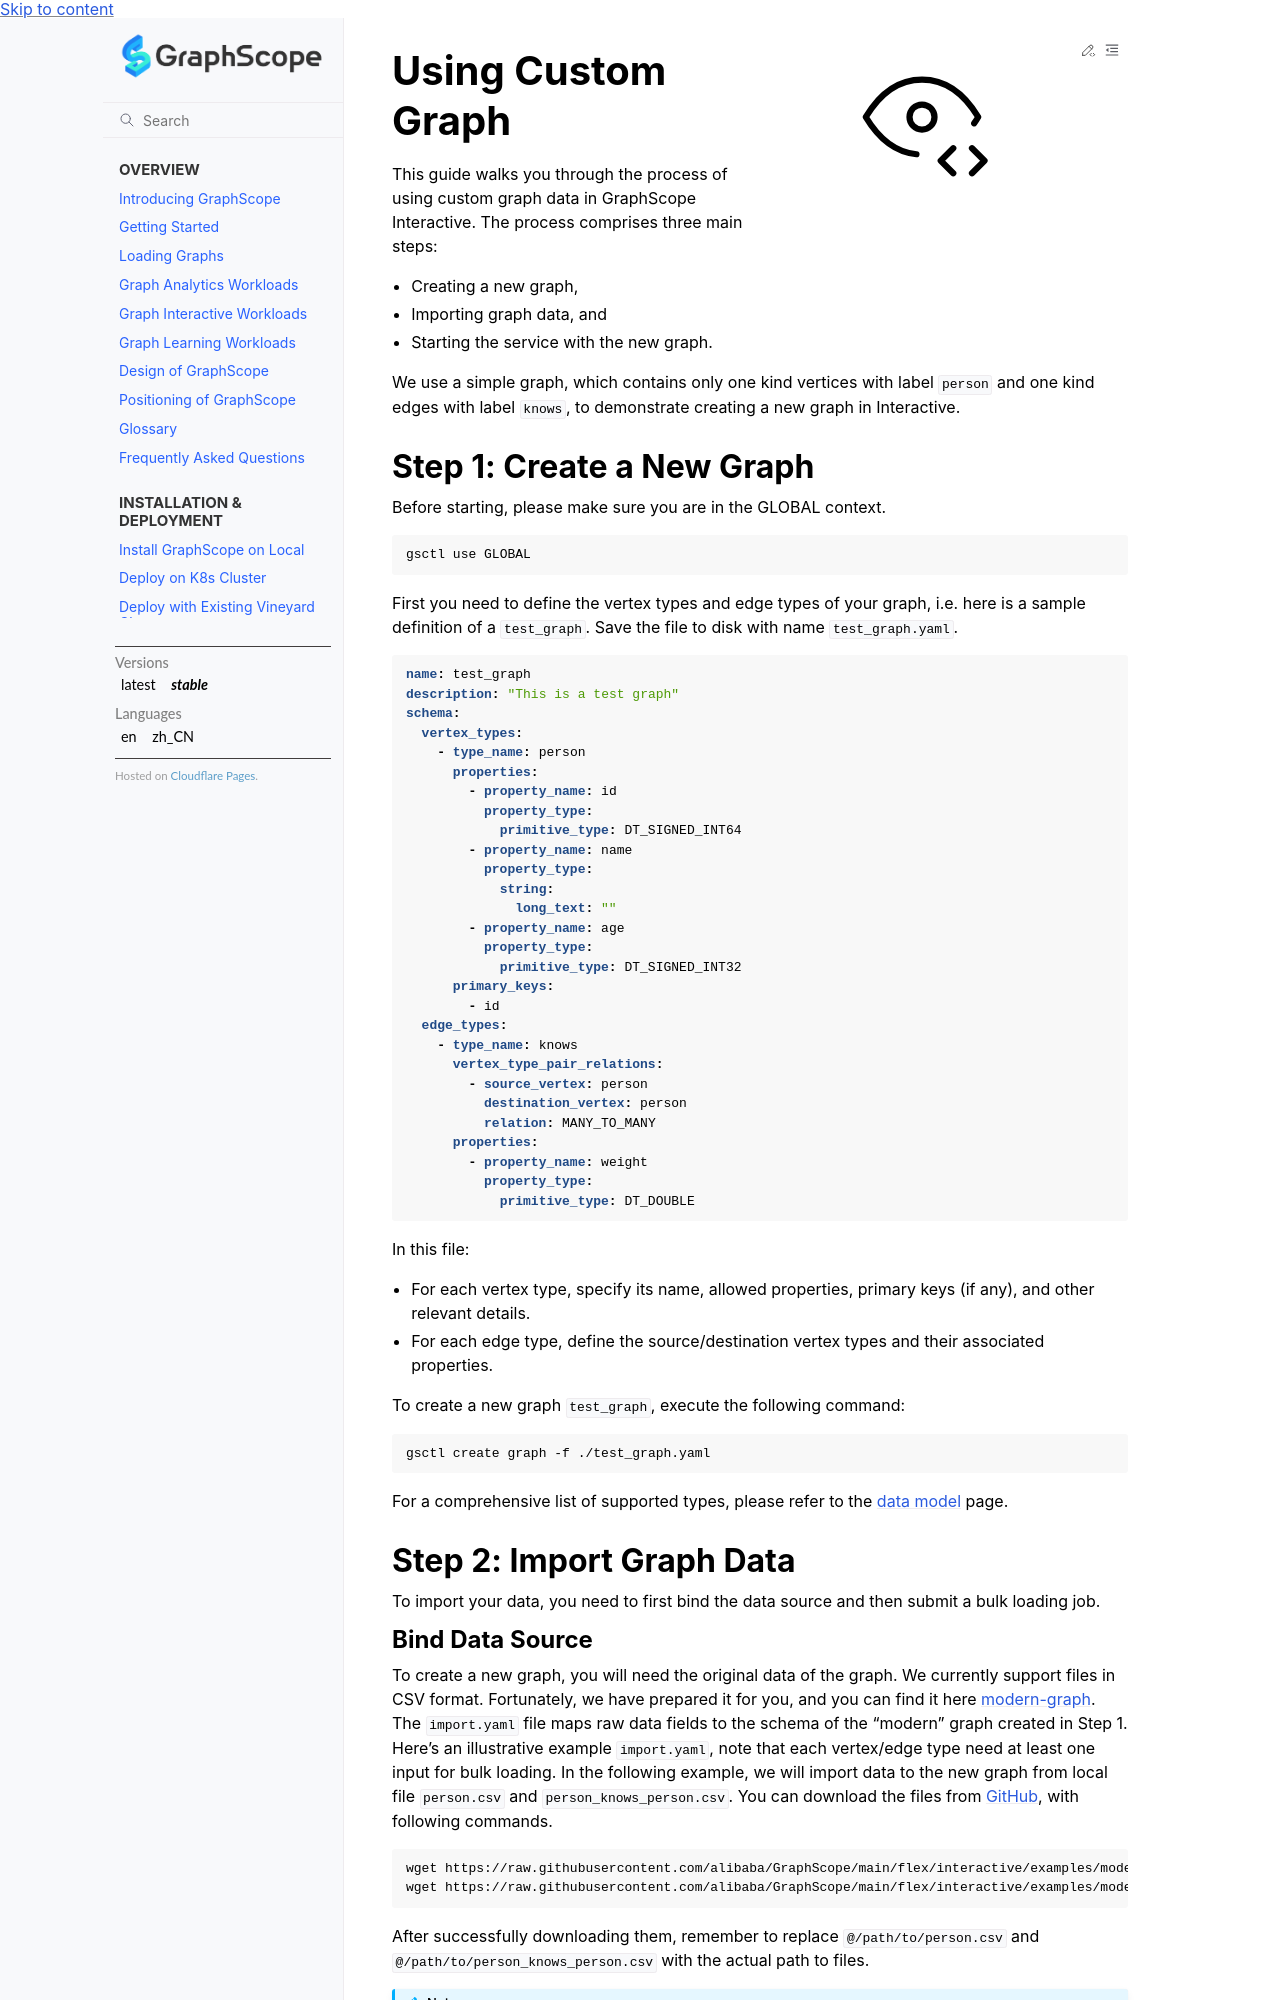

repository: alibaba/GraphScope · page: docs/flex/interactive/custom_graph_data.html · generator: sphinx

# Using Custom Graph

This guide walks you through the process of using custom graph data in GraphScope Interactive. The process comprises three main steps: 
- Creating a new graph,
- Importing graph data, and
- Starting the service with the new graph.

We use a simple graph, which contains only one kind vertices with label `person` and one kind edges with label `knows`, to demonstrate creating a new graph in Interactive.

## Step 1: Create a New Graph

Before starting, please make sure you are in the GLOBAL context.
```bash
gsctl use GLOBAL
```

First you need to define the vertex types and edge types of your graph, i.e. here is a sample definition of a `test_graph`. Save the file to disk with name `test_graph.yaml`. 

```yaml
name: test_graph
description: "This is a test graph"
schema:
  vertex_types:
    - type_name: person
      properties:
        - property_name: id
          property_type:
            primitive_type: DT_SIGNED_INT64
        - property_name: name
          property_type:
            string:
              long_text: ""
        - property_name: age
          property_type:
            primitive_type: DT_SIGNED_INT32
      primary_keys:
        - id
  edge_types:
    - type_name: knows
      vertex_type_pair_relations:
        - source_vertex: person
          destination_vertex: person
          relation: MANY_TO_MANY
      properties:
        - property_name: weight
          property_type:
            primitive_type: DT_DOUBLE
```

In this file:

- For each vertex type, specify its name, allowed properties, primary keys (if any), and other relevant details.
- For each edge type, define the source/destination vertex types and their associated properties.


To create a new graph `test_graph`, execute the following command:
```bash
gsctl create graph -f ./test_graph.yaml
```

For a comprehensive list of supported types, please refer to the [data model](./data_model) page.

## Step 2: Import Graph Data

To import your data, you need to first bind the data source and then submit a bulk loading job.
